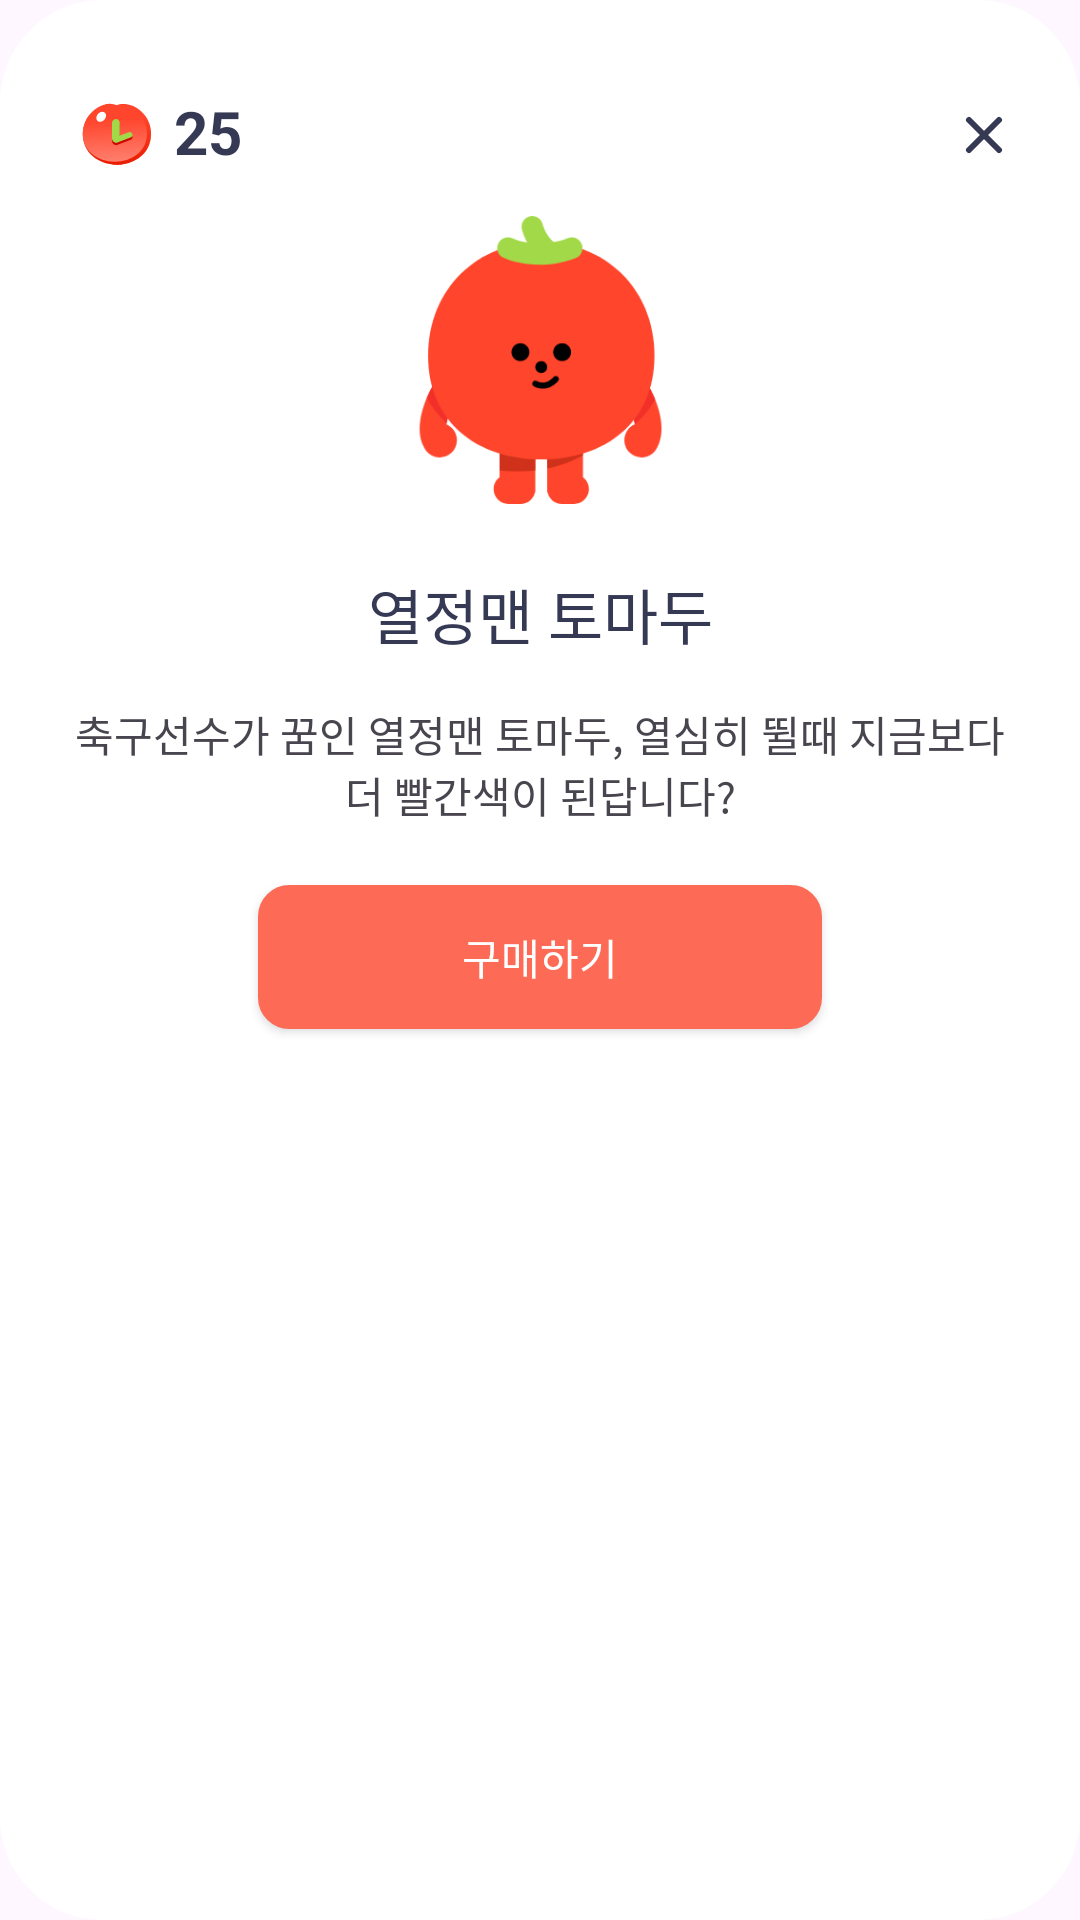

Android layout source for this screen:
<!-- AndroidManifest.xml: application theme Theme.TomaDO -->
<!-- res/layout/dialog_store.xml -->
<?xml version="1.0" encoding="utf-8"?>
<androidx.constraintlayout.widget.ConstraintLayout xmlns:android="http://schemas.android.com/apk/res/android"
    xmlns:app="http://schemas.android.com/apk/res-auto"
    xmlns:tools="http://schemas.android.com/tools"
    android:layout_width="312dp"
    android:layout_height="349dp"
    android:background="@drawable/rect_radius"
    android:backgroundTint="@color/white">

    <LinearLayout
        android:layout_width="wrap_content"
        android:layout_height="wrap_content"
        android:layout_marginStart="20dp"
        android:layout_marginTop="20dp"
        android:gravity="center"
        app:layout_constraintStart_toStartOf="parent"
        app:layout_constraintTop_toTopOf="parent">

        <ImageView
            android:id="@+id/recyclerview_store_tomato_image"
            android:layout_width="wrap_content"
            android:layout_height="wrap_content"
            android:paddingTop="10dp"
            app:srcCompat="@drawable/menu_point_icon" />

        <TextView
            android:id="@+id/dialog_store_tomato"
            android:layout_width="wrap_content"
            android:layout_height="wrap_content"
            android:text="25"
            android:textColor="@color/purple"
            android:textSize="20sp"
            android:textStyle="bold" />
    </LinearLayout>

    <ImageButton
        android:id="@+id/dialog_store_close"
        android:layout_width="wrap_content"
        android:layout_height="wrap_content"
        android:layout_marginTop="33dp"
        android:layout_marginEnd="20dp"
        android:background="@drawable/close"
        app:layout_constraintEnd_toEndOf="parent"
        app:layout_constraintTop_toTopOf="parent" />

    <ImageView
        android:id="@+id/dialog_store_image"
        android:layout_width="100dp"
        android:layout_height="100dp"
        android:layout_marginTop="70dp"
        app:layout_constraintEnd_toEndOf="parent"
        app:layout_constraintStart_toStartOf="parent"
        app:layout_constraintTop_toTopOf="parent"
        app:srcCompat="@drawable/profile_image" />

    <TextView
        android:id="@+id/dialog_store_name"
        android:layout_width="wrap_content"
        android:layout_height="wrap_content"
        android:layout_marginTop="20dp"
        android:text="열정맨 토마두"
        android:textColor="@color/purple"
        android:textSize="20sp"
        app:layout_constraintEnd_toEndOf="parent"
        app:layout_constraintStart_toStartOf="parent"
        app:layout_constraintTop_toBottomOf="@+id/dialog_store_image" />

    <TextView
        android:id="@+id/dialog_store_content"
        android:layout_width="0dp"
        android:layout_height="wrap_content"
        android:layout_marginStart="20dp"
        android:layout_marginTop="15dp"
        android:layout_marginEnd="20dp"
        android:text="축구선수가 꿈인 열정맨 토마두, 열심히 뛸때 지금보다 더 빨간색이 된답니다?"
        android:textAlignment="center"
        app:layout_constraintEnd_toEndOf="parent"
        app:layout_constraintStart_toStartOf="parent"
        app:layout_constraintTop_toBottomOf="@+id/dialog_store_name" />

    <androidx.appcompat.widget.AppCompatButton
        android:id="@+id/dialog_store_button"
        android:layout_width="188dp"
        android:layout_height="wrap_content"
        android:layout_marginTop="20dp"
        android:background="@drawable/rect_radius_low"
        android:backgroundTint="#FD6B56"
        android:text="구매하기"
        android:textColor="@color/white"
        app:layout_constraintEnd_toEndOf="parent"
        app:layout_constraintStart_toStartOf="parent"
        app:layout_constraintTop_toBottomOf="@+id/dialog_store_content" />

</androidx.constraintlayout.widget.ConstraintLayout>
<!-- resources referenced by this layout -->
<resources>
  <color name="purple">#353954</color>
  <color name="white">#FFFFFFFF</color>
  <!-- drawable close (drawable) -->
  <vector xmlns:android="http://schemas.android.com/apk/res/android"
      android:width="24dp"
      android:height="24dp"
      android:viewportWidth="24"
      android:viewportHeight="24">
    <path
        android:pathData="M12,12L7,7M12,12L17,17M12,12L17,7M12,12L7,17"
        android:strokeLineJoin="round"
        android:strokeWidth="2"
        android:fillColor="#00000000"
        android:strokeColor="#353954"
        android:strokeLineCap="round"/>
  </vector>
  <!-- drawable menu_point_icon: vector/xml drawable (drawable, 7150 chars, omitted) -->
  <!-- drawable profile_image: vector/xml drawable (drawable, 5895 chars, omitted) -->
  <!-- drawable rect_radius (drawable) -->
  <?xml version="1.0" encoding="utf-8"?>
  <shape xmlns:android="http://schemas.android.com/apk/res/android"
      android:shape="rectangle" >
      <solid android:color="@color/gray"/>
      <corners android:bottomRightRadius="33.5dp"
          android:bottomLeftRadius="33.5dp"
          android:topLeftRadius="33.5dp"
          android:topRightRadius="33.5dp"/>
      <stroke
          android:width="1dp"
          android:color="@color/gray" />
  </shape>
  <!-- drawable rect_radius_low (drawable) -->
  <?xml version="1.0" encoding="utf-8"?>
  <shape xmlns:android="http://schemas.android.com/apk/res/android"
      android:shape="rectangle" >
      <solid android:color="@color/gray"/>
      <corners android:bottomRightRadius="10dp"
          android:bottomLeftRadius="10dp"
          android:topLeftRadius="10dp"
          android:topRightRadius="10dp"/>
      <stroke
          android:width="1dp"
          android:color="@color/gray" />
  </shape>
  <style name="Theme.TomaDO" parent="Base.Theme.TomaDO">
          <item name="colorPrimaryDark">@color/white</item>
          
          <item name="android:windowLightStatusBar">true</item>
      </style>
  <color name="gray">#F2F3F5</color>
  <style name="Base.Theme.TomaDO" parent="Theme.Material3.DayNight.NoActionBar">
          
          
      </style>
</resources>
